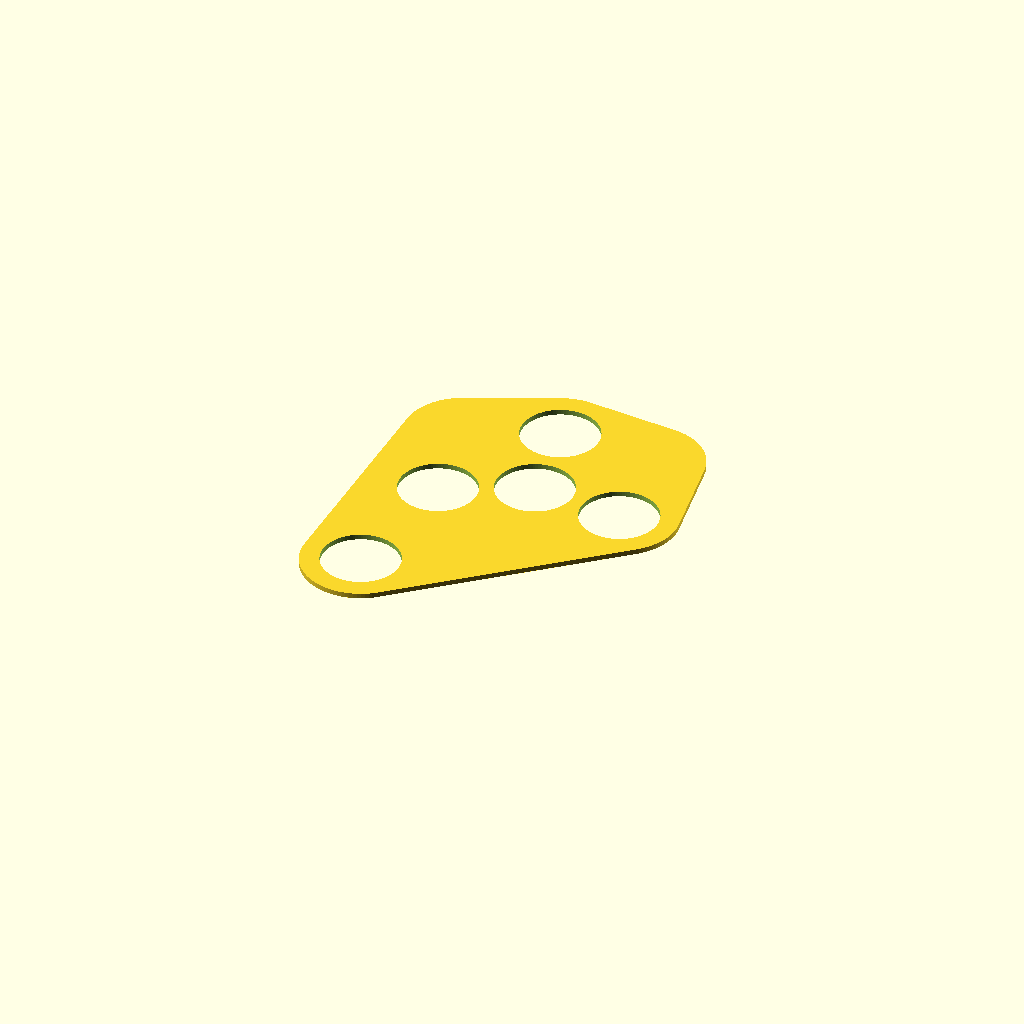
Cell 1: rendered with the file's own defaults.
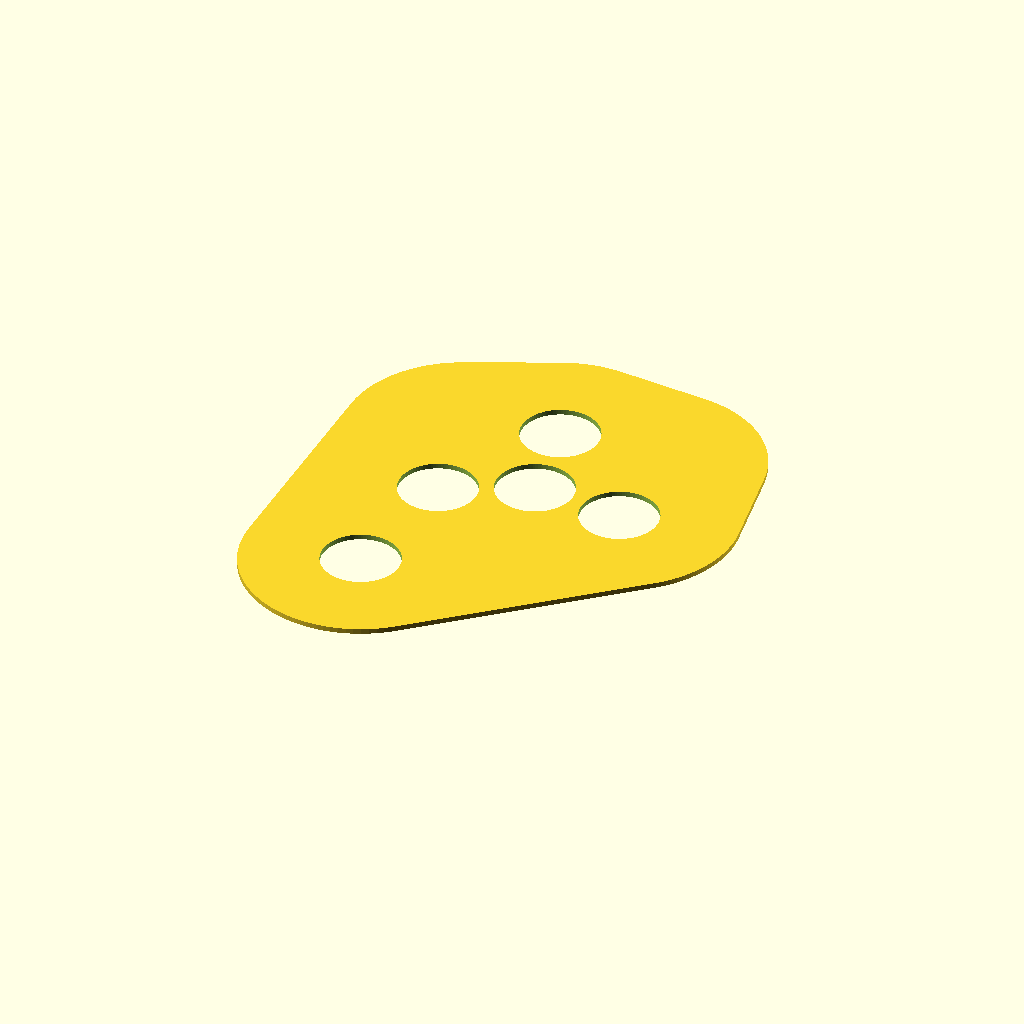
Cell 2: the same model with decorative_radius_scale = 3.
One fixed orthographic camera (rotation 55°, 0°, 25°; colour scheme Cornfield) for every cell.
The OpenSCAD source (src/plates/decorative-plate-ergo-wasd-five-30mm-plate.scad):
/* Decorative plate for ergo WASD directional buttons.
 *
 * SPDX-FileCopyrightText: © 2025 Brian S. Stephan <bss@incorporeal.org>
 * SPDX-License-Identifier: GPL-3.0-or-later
 */

include <parameters.scad>
decorative_radius_scale = 1.5;
include <components.scad>

module ergo_wasd_five_30mm_plate_decorative_plate() {
	difference() {
		hull() difference() {
			// get a 2mm slice of the decorative button cylinders
			translate([0, 0, -50]) ergo_wasd_seven_30mm();
			translate([0, 0, -100]) cube([500, 500, 198], center=true);
			translate([0, 0, 100]) cube([500, 500, 198], center=true);
		}
		// cut out the normal holes
		translate([0, 0, -1]) ergo_wasd_five_30mm();
	}
}

ergo_wasd_five_30mm_plate_decorative_plate();
Customizer parameters (derived from the source; name, type, default, range or options):
decorative_radius_scale: number, default 1.5
